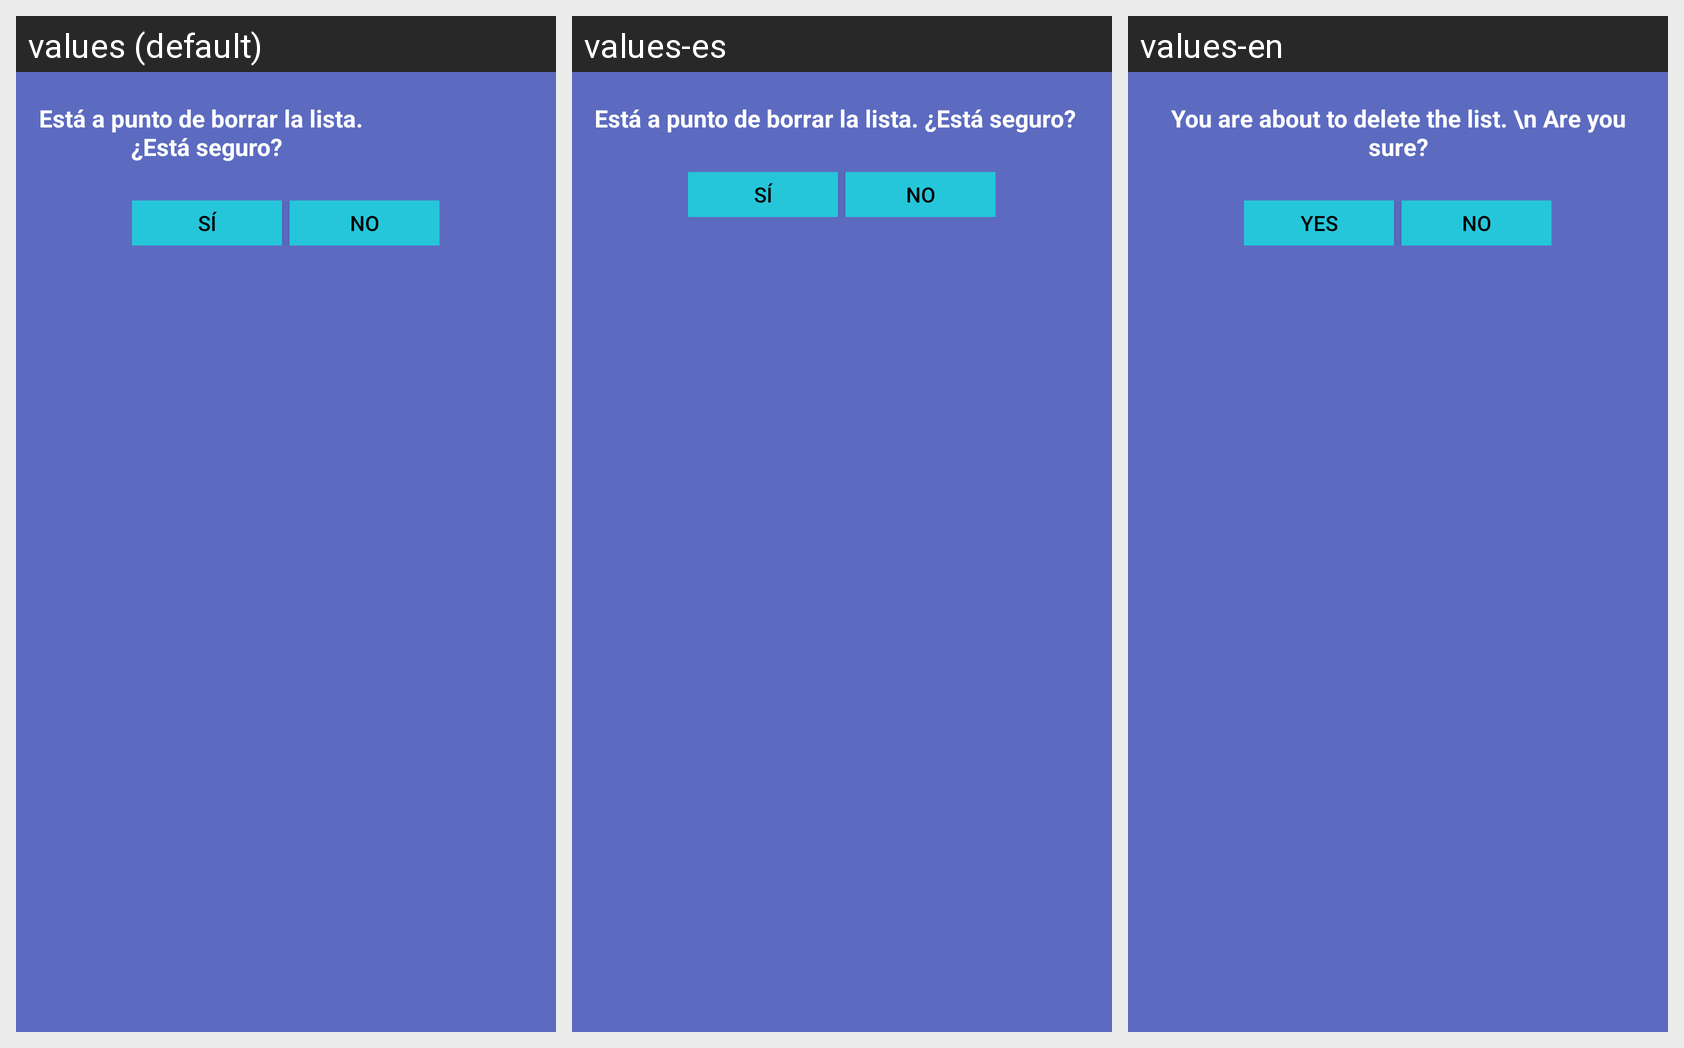

This grid shows one Android layout under several languages. Give, for every string resource on the screen, its name, the default text and each shown locale's text.
Android screen res/layout/confirm_dialog.xml rendered under 3 locales, left to right: values (default), values-es, values-en. Device: Nexus 5 (rendered at 1080×1920; each locale shown at half size, 540×960, under a caption strip naming it); theme AppTheme.
Strings drawn on this screen, with the default value and each locale's value (text and hints the layout hard-codes appear in the picture but are not listed):

deleteGroupDialogMsg
  values: Está a punto de borrar la lista. 
       ¿Está seguro?
  values-es: Está a punto de borrar la lista. ¿Está seguro?
  values-en: You are about to delete the list. \n Are you sure?

deleteGroupDialogBtnOk
  values: Sí
  values-es: Sí
  values-en: Yes

deleteGroupDialogBtnCancel
  values: No
  values-es: No
  values-en: No
